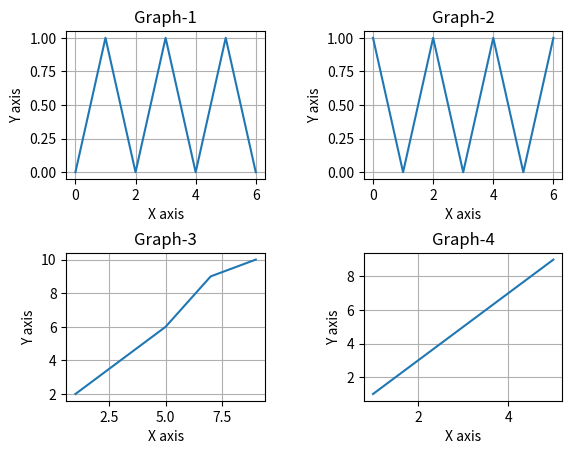

This figure's Python source:
import matplotlib.pyplot as plt

x = [0,1,2,3,4,5,6]
y = [0,1,0,1,0,1,0]

x1 = [0,1,2,3,4,5,6]
y1 = [1,0,1,0,1,0,1]

p = [1,3,5,7,9]
q = [2,4,6,9,10]

r = [1,2,3,4,5]
s = [1,3,5,7,9]

plt.subplot(2,2,1)
plt.plot(x, y)
plt.xlabel("X axis")
plt.ylabel("Y axis")
plt.title("Graph-1")
plt.grid()
plt.subplots_adjust(wspace=0.5, hspace=0.5)

plt.subplot(2,2,2)
plt.plot(x1,y1)
plt.xlabel("X axis")
plt.ylabel("Y axis")
plt.title("Graph-2")
plt.grid()
plt.subplots_adjust(wspace=0.5, hspace=0.5)

plt.subplot(2,2,3)
plt.plot(p, q)
plt.xlabel("X axis")
plt.ylabel("Y axis")
plt.title("Graph-3")
plt.grid()
plt.subplots_adjust(wspace=0.5, hspace=0.5)

plt.subplot(2,2,4)
plt.plot(r, s)
plt.xlabel("X axis")
plt.ylabel("Y axis")
plt.title("Graph-4")
plt.grid()
plt.show()
